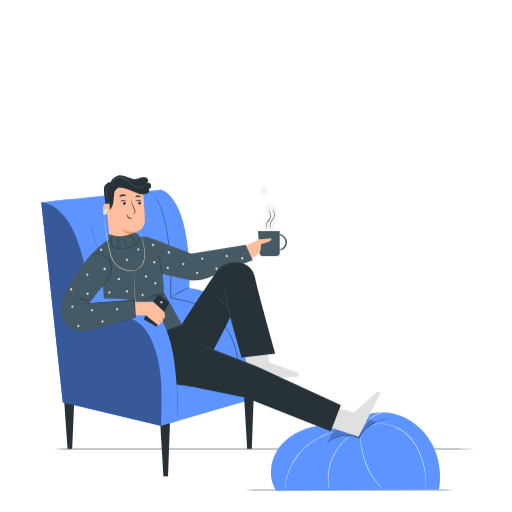
t = 0.00 s
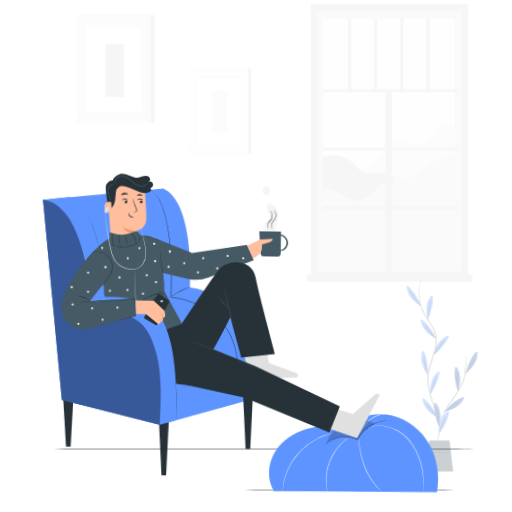
t = 0.28 s
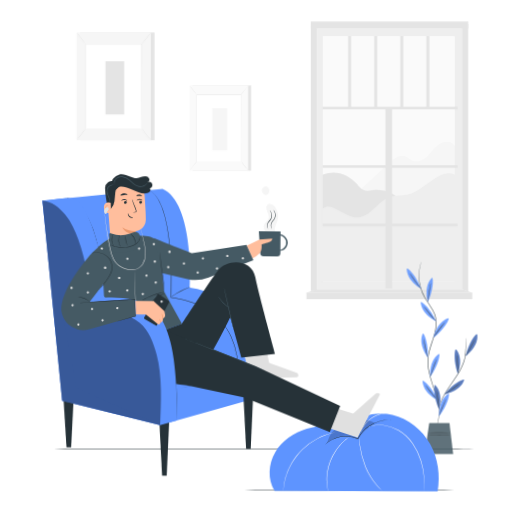
t = 0.56 s
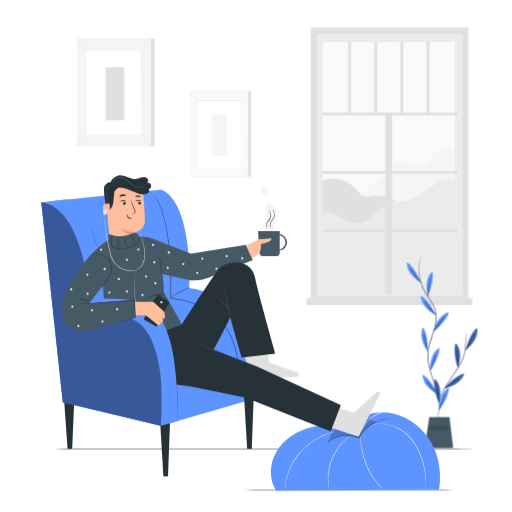
t = 0.75 s
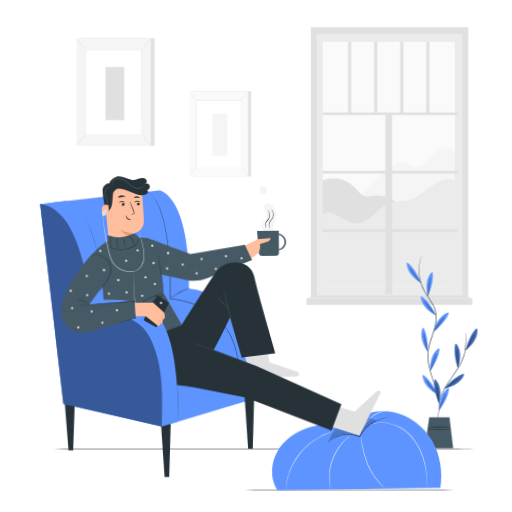
t = 0.94 s
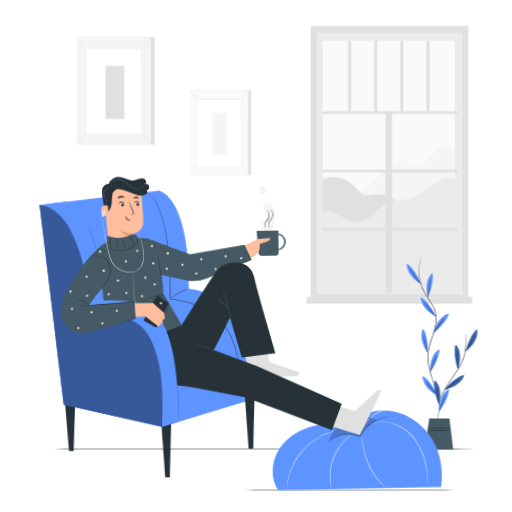
t = 1.22 s

The animated SVG that drew these frames (rendered in a browser with its animation timeline set to each time). Animation: 3 CSS @keyframes rules; one cycle of 1.50 s, repeats indefinitely.

<svg class="animated" id="freepik_stories-relaxing-at-home" xmlns="http://www.w3.org/2000/svg" viewBox="0 0 500 500" version="1.1" xmlns:xlink="http://www.w3.org/1999/xlink" xmlns:svgjs="http://svgjs.com/svgjs"><style>svg#freepik_stories-relaxing-at-home:not(.animated) .animable {opacity: 0;}svg#freepik_stories-relaxing-at-home.animated #freepik--background-complete--inject-151 {animation: 1s 1 forwards cubic-bezier(.36,-0.01,.5,1.38) slideDown;animation-delay: 0s;}svg#freepik_stories-relaxing-at-home.animated #freepik--Plant--inject-151 {animation: 1s 1 forwards cubic-bezier(.36,-0.01,.5,1.38) slideUp;animation-delay: 0s;}svg#freepik_stories-relaxing-at-home.animated #freepik--Character--inject-151 {animation: 1.5s Infinite  linear wind;animation-delay: 0s;}            @keyframes slideDown {                0% {                    opacity: 0;                    transform: translateY(-30px);                }                100% {                    opacity: 1;                    transform: translateY(0);                }            }                    @keyframes slideUp {                0% {                    opacity: 0;                    transform: translateY(30px);                }                100% {                    opacity: 1;                    transform: inherit;                }            }                    @keyframes wind {                0% {                    transform: rotate( 0deg );                }                25% {                    transform: rotate( 1deg );                }                75% {                    transform: rotate( -1deg );                }            }        </style><g id="freepik--background-complete--inject-151" class="animable" style="transform-origin: 267.95px 160.955px;"><rect x="309.45" y="32.29" width="141.76" height="254.66" style="fill: rgb(235, 235, 235); transform-origin: 380.33px 159.62px;" id="elbcyfrmxc8z" class="animable"></rect><rect x="315.12" y="39.67" width="128.97" height="239.69" style="fill: rgb(250, 250, 250); transform-origin: 379.605px 159.515px;" id="elefkcsyuq1hn" class="animable"></rect><polygon points="457.2 289.24 451.21 286.95 451.21 27.97 457.2 27.97 457.2 289.24" style="fill: rgb(224, 224, 224); transform-origin: 454.205px 158.605px;" id="elawnrgj3jvg" class="animable"></polygon><path d="M346.73,194.5l33.5-31.14c4.24-3.94,9.79-8.19,15.25-6.25,2.62.94,4.6,3.18,7.17,4.25,5.14,2.15,11-1,15-4.87s7.08-8.83,11.86-11.68,12.24-2.48,14.6,2.56v33.88l-48.67,20.84Z" style="fill: rgb(245, 245, 245); transform-origin: 395.42px 172.559px;" id="elfxua2jdtiri" class="animable"></path><path d="M315.12,175c12.34-5,24.66-.75,33.49,9.23,1.86,2.1,3.55,4.52,6.11,5.68,3.46,1.57,7.45.4,11.23,0a28.23,28.23,0,0,1,26.56,12.88L351.31,223l-36.19-.26Z" style="fill: rgb(224, 224, 224); transform-origin: 353.815px 197.949px;" id="ela0nkocej01h" class="animable"></path><path d="M444.08,175.19C436,171.26,428.8,176,421.3,181S406.83,192.51,398,194.53c-5.87,1.36-12.17.61-17.85,2.63-11.58,4.12-18.28,18.82-30.54,19.52C343,217.06,337,213,331.05,210s-10.63-5.91-15.93-1.86v71.22h129Z" style="fill: rgb(235, 235, 235); transform-origin: 379.62px 226.548px;" id="el9zpmaeytf6" class="animable"></path><rect x="315.12" y="108.62" width="131.77" height="2.55" style="fill: rgb(224, 224, 224); transform-origin: 381.005px 109.895px;" id="elzn2m3nkozip" class="animable"></rect><rect x="315.12" y="165.7" width="131.77" height="2.55" style="fill: rgb(224, 224, 224); transform-origin: 381.005px 166.975px;" id="el0wdv32dqeote" class="animable"></rect><rect x="315.12" y="222.78" width="131.77" height="2.55" style="fill: rgb(224, 224, 224); transform-origin: 381.005px 224.055px;" id="elgtje1jg6tgv" class="animable"></rect><g id="elkwm3p2hfdgp"><rect x="291.47" y="194.77" width="176.26" height="6.52" style="fill: rgb(224, 224, 224); transform-origin: 379.6px 198.03px; transform: rotate(-90deg);" class="animable" id="el1t4qlo00scx"></rect></g><rect x="339.95" y="39.67" width="2.95" height="70.23" style="fill: rgb(224, 224, 224); transform-origin: 341.425px 74.785px;" id="elzfv26ta0uo" class="animable"></rect><rect x="365.41" y="39.67" width="2.95" height="70.23" style="fill: rgb(224, 224, 224); transform-origin: 366.885px 74.785px;" id="elep0zw8hr5tw" class="animable"></rect><rect x="390.87" y="39.67" width="2.95" height="70.23" style="fill: rgb(224, 224, 224); transform-origin: 392.345px 74.785px;" id="elrz48spd6v2" class="animable"></rect><rect x="416.33" y="39.67" width="2.95" height="70.23" style="fill: rgb(224, 224, 224); transform-origin: 417.805px 74.785px;" id="el3jy15xshiii" class="animable"></rect><rect x="303.46" y="27.97" width="6" height="260.55" style="fill: rgb(224, 224, 224); transform-origin: 306.46px 158.245px;" id="el8n7vald2409" class="animable"></rect><rect x="303.46" y="25.34" width="153.75" height="6.95" style="fill: rgb(224, 224, 224); transform-origin: 380.335px 28.815px;" id="el46iy9uqx0vm" class="animable"></rect><rect x="299.2" y="290.1" width="162.06" height="6.47" style="fill: rgb(224, 224, 224); transform-origin: 380.23px 293.335px;" id="elq5opt6y9ky" class="animable"></rect><polygon points="451.21 286.95 461.26 290.1 299.2 290.1 309.45 286.95 451.21 286.95" style="fill: rgb(224, 224, 224); transform-origin: 380.23px 288.525px;" id="elp0roaoj0nu" class="animable"></polygon><rect x="78.28" y="36.08" width="72.63" height="105.27" style="fill: rgb(224, 224, 224); transform-origin: 114.595px 88.715px;" id="eltnj97rlga38" class="animable"></rect><rect x="74.65" y="36.08" width="72.63" height="105.27" style="fill: rgb(245, 245, 245); transform-origin: 110.965px 88.715px;" id="el1ap0xsakot" class="animable"></rect><rect x="83.67" y="47.48" width="54.58" height="82.47" style="fill: rgb(255, 255, 255); transform-origin: 110.96px 88.715px;" id="elsrkljkftol7" class="animable"></rect><path d="M138.25,130s0-.14,0-.4,0-.66,0-1.17c0-1,0-2.55,0-4.52,0-4,0-9.71-.05-17,0-14.54,0-35.14-.09-59.39l.18.19H83.67l.2-.2c0,31.12,0,59.8,0,82.47l-.16-.15,39.73.08,11,0,2.89,0h1l-1,0-2.85,0-10.94,0-39.83.08h-.16V130c0-22.67,0-51.35,0-82.47v-.19h55v.18c0,24.3-.06,44.94-.09,59.51,0,7.26,0,13-.05,17,0,2,0,3.45,0,4.48,0,.5,0,.88,0,1.15S138.25,130,138.25,130Z" style="fill: rgb(224, 224, 224); transform-origin: 111.05px 88.67px;" id="elrni65pafck" class="animable"></path><path d="M147.48,36.08a11.72,11.72,0,0,1-1.3,1.88c-.84,1.13-2,2.67-3.4,4.33s-2.65,3.12-3.59,4.17a12.79,12.79,0,0,1-1.6,1.63A13.24,13.24,0,0,1,139,46.28l3.5-4.25C143.8,40.43,145,39,146,37.79A13.54,13.54,0,0,1,147.48,36.08Z" style="fill: rgb(224, 224, 224); transform-origin: 142.535px 42.085px;" id="elni5wlsebosm" class="animable"></path><path d="M138.53,129.69a67.38,67.38,0,0,0,9.52,11.9" style="fill: rgb(255, 255, 255); transform-origin: 143.29px 135.64px;" id="elj1mggcje3jk" class="animable"></path><path d="M148.05,141.59a10.22,10.22,0,0,1-1.66-1.51A49.18,49.18,0,0,1,142.8,136a50.76,50.76,0,0,1-3.16-4.39,10.8,10.8,0,0,1-1.11-1.95,14.83,14.83,0,0,1,1.34,1.79c.8,1.13,1.92,2.66,3.24,4.31s2.56,3.07,3.48,4.1A15.86,15.86,0,0,1,148.05,141.59Z" style="fill: rgb(224, 224, 224); transform-origin: 143.29px 135.625px;" id="elhpn44s2e5pg" class="animable"></path><path d="M74.64,141.27l9.51-11.74" style="fill: rgb(255, 255, 255); transform-origin: 79.395px 135.4px;" id="el679awscdcwc" class="animable"></path><path d="M84.15,129.53a73.94,73.94,0,0,1-4.6,6,73.73,73.73,0,0,1-4.91,5.74,69.6,69.6,0,0,1,4.6-6A74.88,74.88,0,0,1,84.15,129.53Z" style="fill: rgb(224, 224, 224); transform-origin: 79.395px 135.4px;" id="el987nm8byvzn" class="animable"></path><path d="M74.65,36.08a67.58,67.58,0,0,1,4.61,5.52,63.53,63.53,0,0,1,4.31,5.77A68.79,68.79,0,0,1,79,41.85,64.46,64.46,0,0,1,74.65,36.08Z" style="fill: rgb(224, 224, 224); transform-origin: 79.11px 41.725px;" id="elbhhvgsp0ta7" class="animable"></path><rect x="102.97" y="64.23" width="18.28" height="51.89" style="fill: rgb(224, 224, 224); transform-origin: 112.11px 90.175px;" id="elmbftx6z8f2" class="animable"></rect><rect x="187.79" y="87.82" width="57.42" height="83.24" style="fill: rgb(224, 224, 224); transform-origin: 216.5px 129.44px;" id="elen9jnd9buip" class="animable"></rect><rect x="184.91" y="87.82" width="57.42" height="83.24" style="fill: rgb(250, 250, 250); transform-origin: 213.62px 129.44px;" id="el09fz73zdetvt" class="animable"></rect><rect x="192.04" y="96.84" width="43.16" height="65.21" style="fill: rgb(255, 255, 255); transform-origin: 213.62px 129.445px;" id="eljrik7zgtvs" class="animable"></rect><path d="M235.2,162s0-.11,0-.32v-.92c0-.82,0-2,0-3.58,0-3.12,0-7.68,0-13.43,0-11.5,0-27.78-.07-46.95l.14.14H192l.16-.15c0,24.59,0,47.27,0,65.2l-.13-.12,31.41.06,8.68,0,2.28,0h0l-2.26,0-8.65,0-31.49.07h-.12V162c0-17.93,0-40.61,0-65.2v-.16h43.45v.15c0,19.21-.05,35.52-.07,47,0,5.74,0,10.29,0,13.4,0,1.55,0,2.74,0,3.55,0,.4,0,.7,0,.91S235.2,162,235.2,162Z" style="fill: rgb(224, 224, 224); transform-origin: 213.605px 129.32px;" id="elg10amk5w3pv" class="animable"></path><path d="M242.49,87.82a8.58,8.58,0,0,1-1,1.49c-.67.89-1.61,2.1-2.69,3.42s-2.09,2.47-2.84,3.3a11.92,11.92,0,0,1-1.26,1.29,9.64,9.64,0,0,1,1.09-1.44l2.77-3.35,2.76-3.36A11.84,11.84,0,0,1,242.49,87.82Z" style="fill: rgb(224, 224, 224); transform-origin: 238.595px 92.57px;" id="elaolbb80r7d" class="animable"></path><path d="M235.42,161.83a52.9,52.9,0,0,0,7.53,9.41" style="fill: rgb(255, 255, 255); transform-origin: 239.185px 166.535px;" id="elfkmuk85m2rc" class="animable"></path><path d="M243,171.24a8.34,8.34,0,0,1-1.32-1.19c-.77-.78-1.79-1.9-2.84-3.2a42.17,42.17,0,0,1-2.5-3.48,8.48,8.48,0,0,1-.87-1.54,13,13,0,0,1,1.06,1.42c.63.89,1.52,2.1,2.56,3.4s2,2.44,2.75,3.25A12.9,12.9,0,0,1,243,171.24Z" style="fill: rgb(224, 224, 224); transform-origin: 239.235px 166.535px;" id="eliix9zqlvhhh" class="animable"></path><path d="M184.9,171l7.52-9.28" style="fill: rgb(255, 255, 255); transform-origin: 188.66px 166.36px;" id="el2emw8gvm5q8" class="animable"></path><path d="M192.42,161.71a55.94,55.94,0,0,1-3.64,4.74A56.34,56.34,0,0,1,184.9,171a55.94,55.94,0,0,1,3.64-4.74C190.62,163.69,192.36,161.66,192.42,161.71Z" style="fill: rgb(224, 224, 224); transform-origin: 188.66px 166.355px;" id="elxhzwc5lnvq" class="animable"></path><path d="M184.91,87.82a52,52,0,0,1,3.65,4.37A54.83,54.83,0,0,1,192,96.74a49.71,49.71,0,0,1-3.66-4.36A52.4,52.4,0,0,1,184.91,87.82Z" style="fill: rgb(224, 224, 224); transform-origin: 188.455px 92.28px;" id="elisxfkxtcrpa" class="animable"></path><rect x="207.3" y="110.08" width="14.45" height="41.03" style="fill: rgb(245, 245, 245); transform-origin: 214.525px 130.595px;" id="elq1dqk8798u" class="animable"></rect></g><g id="freepik--Floor--inject-151" class="animable" style="transform-origin: 257.735px 458.33px;"><path d="M485.41,438.4c0,.15-101.94.26-227.66.26s-227.69-.11-227.69-.26,101.92-.26,227.69-.26S485.41,438.26,485.41,438.4Z" style="fill: rgb(38, 50, 56); transform-origin: 257.735px 438.4px;" id="el5vm2qk304a2" class="animable"></path><path d="M452.3,478.26c0,.15-49.76.26-111.13.26S230,478.41,230,478.26s49.75-.26,111.14-.26S452.3,478.12,452.3,478.26Z" style="fill: rgb(38, 50, 56); transform-origin: 341.15px 478.26px;" id="elb8pwkbf86m5" class="animable"></path></g><g id="freepik--Plant--inject-151" class="animable" style="transform-origin: 431.676px 344.55px;"><path d="M425.32,413.56a2.63,2.63,0,0,1,.17-.4L426,412a29,29,0,0,0,1.61-4.68,41.2,41.2,0,0,0-.13-18.05,96.63,96.63,0,0,0-3.35-12.13c-1.42-4.31-3.07-8.87-4.41-13.81a53.46,53.46,0,0,1-2.18-15.87c.21-5.62,1.87-11.23,3.7-16.8s3.71-11.06,4.27-16.55a25.21,25.21,0,0,0-3-15.28c-2.42-4.46-5.46-8.27-7.74-12.22a42.65,42.65,0,0,1-4.66-11.75,43.69,43.69,0,0,1-.29-18.2,34,34,0,0,1,1.9-6.43,2.56,2.56,0,0,1-.11.42c-.1.31-.23.72-.39,1.24a47.62,47.62,0,0,0-1.18,4.81,44.31,44.31,0,0,0,.47,18.06,42.43,42.43,0,0,0,4.67,11.6c2.28,3.91,5.33,7.7,7.8,12.22a25.73,25.73,0,0,1,3.13,15.59c-.57,5.58-2.47,11.08-4.29,16.66s-3.47,11.13-3.68,16.65a53,53,0,0,0,2.13,15.71c1.32,4.91,2.94,9.48,4.34,13.8a94.28,94.28,0,0,1,3.3,12.2c1.53,7.6,1.09,14-.05,18.19a26.55,26.55,0,0,1-1.72,4.67l-.6,1.14A2.09,2.09,0,0,1,425.32,413.56Z" style="fill: rgb(38, 50, 56); transform-origin: 418.948px 331.895px;" id="eln8eq5l7ym1" class="animable"></path><path d="M417.86,290.49s-4.62-14.79,3.68-23.45a.5.5,0,0,1,.87.25C422.86,269.73,423.41,277.18,417.86,290.49Z" style="fill: #5E94FF; transform-origin: 419.627px 278.68px;" id="eliifitnjv709" class="animable"></path><path d="M420.63,272a13.15,13.15,0,0,1-.31,2.72c-.3,1.89-.66,4.09-1.05,6.53l-1,6.53a14.15,14.15,0,0,1-.49,2.7,11.68,11.68,0,0,1,.08-2.75c.16-1.69.46-4,.87-6.57s.87-4.85,1.23-6.51A12.77,12.77,0,0,1,420.63,272Z" style="fill: rgb(38, 50, 56); transform-origin: 419.182px 281.24px;" id="elqdhhev41gnq" class="animable"></path><path d="M423.3,325.39s2.83-15.24,14.22-19a.51.51,0,0,1,.65.64C437.42,309.38,434.43,316.21,423.3,325.39Z" style="fill: #5E94FF; transform-origin: 430.747px 315.876px;" id="el54fn0jltsdg" class="animable"></path><path d="M434.41,310.31a13,13,0,0,1-1.55,2.27l-4,5.27-4,5.28a14.91,14.91,0,0,1-1.7,2.16,12.12,12.12,0,0,1,1.36-2.39c.93-1.42,2.28-3.34,3.84-5.4s3-3.88,4.13-5.18A12.54,12.54,0,0,1,434.41,310.31Z" style="fill: rgb(38, 50, 56); transform-origin: 428.785px 317.8px;" id="elpqar898v86" class="animable"></path><path d="M420.22,363.63s-1.72-15.41,8.08-22.33a.52.52,0,0,1,.82.42C429.09,344.2,428.21,351.61,420.22,363.63Z" style="fill: #5E94FF; transform-origin: 424.612px 352.417px;" id="elzhgjzhpfum" class="animable"></path><path d="M426.48,346a14.34,14.34,0,0,1-.83,2.62l-2.28,6.2c-.85,2.32-1.61,4.42-2.26,6.21a15.42,15.42,0,0,1-1,2.56,11.77,11.77,0,0,1,.61-2.68c.47-1.64,1.21-3.86,2.1-6.29s1.78-4.6,2.45-6.15A11.77,11.77,0,0,1,426.48,346Z" style="fill: rgb(38, 50, 56); transform-origin: 423.295px 354.795px;" id="ell842hx5bqgn" class="animable"></path><path d="M428.8,402.09s-1.17-15.46,8.87-22a.51.51,0,0,1,.8.44C438.35,383,437.21,390.37,428.8,402.09Z" style="fill: #5E94FF; transform-origin: 433.614px 391.045px;" id="elbjernsyyda7" class="animable"></path><path d="M435.68,384.67a13,13,0,0,1-.92,2.58c-.72,1.77-1.56,3.84-2.5,6.12s-1.77,4.36-2.48,6.13a15.74,15.74,0,0,1-1.09,2.52,11.23,11.23,0,0,1,.7-2.66c.53-1.62,1.35-3.81,2.33-6.21s1.94-4.53,2.67-6.06A12,12,0,0,1,435.68,384.67Z" style="fill: rgb(38, 50, 56); transform-origin: 432.185px 393.345px;" id="elgwyuw654qkv" class="animable"></path><path d="M411.21,277.49s-13.74-7.17-14-19.17a.51.51,0,0,1,.8-.44C400.05,259.29,405.7,264.16,411.21,277.49Z" style="fill: #5E94FF; transform-origin: 404.21px 267.64px;" id="el3npr644kgsz" class="animable"></path><path d="M400.06,262.44a14.66,14.66,0,0,1,1.71,2.15c1.11,1.55,2.42,3.36,3.87,5.36l3.89,5.34a14,14,0,0,1,1.56,2.26,11.87,11.87,0,0,1-1.88-2c-1.09-1.31-2.53-3.16-4-5.26s-2.82-4-3.74-5.46A11.6,11.6,0,0,1,400.06,262.44Z" style="fill: rgb(38, 50, 56); transform-origin: 405.575px 269.995px;" id="el3u9b6vofcfs" class="animable"></path><path d="M426,309.27s-14.15-6.33-15.15-18.28a.51.51,0,0,1,.77-.49C413.72,291.78,419.66,296.29,426,309.27Z" style="fill: #5E94FF; transform-origin: 418.424px 299.849px;" id="elaxoxxjng6l5" class="animable"></path><path d="M413.92,294.93a13.56,13.56,0,0,1,1.84,2l4.19,5.11,4.2,5.09a14.56,14.56,0,0,1,1.7,2.16,12,12,0,0,1-2-1.88c-1.17-1.24-2.71-3-4.35-5s-3.06-3.85-4.07-5.22A12.25,12.25,0,0,1,413.92,294.93Z" style="fill: rgb(38, 50, 56); transform-origin: 419.885px 302.11px;" id="elsk762jz0enr" class="animable"></path><path d="M417.83,344.71s-9.72-12.08-5.16-23.17a.51.51,0,0,1,.91-.09C414.88,323.56,418.12,330.29,417.83,344.71Z" style="fill: #5E94FF; transform-origin: 414.65px 332.96px;" id="ellg3gf27s4wo" class="animable"></path><path d="M413.63,326.45a13.55,13.55,0,0,1,.71,2.66c.4,1.86.88,4.05,1.4,6.46l1.42,6.45a15.2,15.2,0,0,1,.54,2.69,10.81,10.81,0,0,1-.93-2.59c-.48-1.63-1-3.9-1.59-6.43s-1-4.83-1.24-6.5A12.45,12.45,0,0,1,413.63,326.45Z" style="fill: rgb(38, 50, 56); transform-origin: 415.665px 335.58px;" id="elpvyq9h8rw1d" class="animable"></path><path d="M427.45,386.42s-14-6.56-14.84-18.53a.51.51,0,0,1,.78-.48C415.49,368.73,421.36,373.34,427.45,386.42Z" style="fill: #5E94FF; transform-origin: 420.029px 376.876px;" id="el2axsgzq3sp2" class="animable"></path><path d="M415.64,371.88a12.75,12.75,0,0,1,1.81,2.07l4.1,5.18,4.12,5.17a14,14,0,0,1,1.66,2.18,11.67,11.67,0,0,1-2-1.92c-1.14-1.25-2.66-3-4.26-5.07s-3-3.91-4-5.29A12.79,12.79,0,0,1,415.64,371.88Z" style="fill: rgb(38, 50, 56); transform-origin: 421.485px 379.18px;" id="elk5o65xyw2v" class="animable"></path><path d="M455.42,325.47s0,.12,0,.35,0,.59,0,1c-.05.93-.1,2.19-.17,3.75-.18,3.31-.43,7.92-.74,13.43h0v0c-1,5.61-3.86,11.83-7.7,17.86-2.81,4.45-5.76,8.49-8.31,12.25a88.05,88.05,0,0,0-6.23,10.3,44.05,44.05,0,0,0-2.91,7.56c-.25.93-.44,1.65-.54,2.14a4,4,0,0,1-.21.75,3.69,3.69,0,0,1,.09-.77c.07-.5.22-1.23.44-2.17a39.69,39.69,0,0,1,2.76-7.68,83,83,0,0,1,6.16-10.42c2.53-3.79,5.46-7.84,8.26-12.26,3.82-6,6.66-12.13,7.7-17.65v0c.39-5.51.71-10.11.94-13.41q.19-2.35.3-3.75c0-.4.08-.72.1-1A1.66,1.66,0,0,1,455.42,325.47Z" style="fill: rgb(38, 50, 56); transform-origin: 442.015px 360.165px;" id="elgjovbko6gsf" class="animable"></path><path d="M447.06,360.73S453,346.41,445.53,337a.51.51,0,0,0-.9.17C444,339.6,442.74,347,447.06,360.73Z" style="fill: #5E94FF; transform-origin: 446.63px 348.763px;" id="el1lzdxzijatw" class="animable"></path><path d="M446,342a12.25,12.25,0,0,1,.47,2.71c.21,1.68.45,4,.63,6.59s.27,4.92.27,6.62a11.65,11.65,0,0,1-.16,2.74,13.73,13.73,0,0,1-.25-2.73c-.12-1.9-.27-4.13-.44-6.59s-.33-4.7-.46-6.6A13.82,13.82,0,0,1,446,342Z" style="fill: rgb(38, 50, 56); transform-origin: 446.675px 351.33px;" id="el6tse4y706xp" class="animable"></path><g id="elq3if0geato"><g style="opacity: 0.3; transform-origin: 446.63px 348.763px;" class="animable" id="elxxmp39gglh8"><path d="M447.06,360.73S453,346.41,445.53,337a.51.51,0,0,0-.9.17C444,339.6,442.74,347,447.06,360.73Z" id="elejy8uzhpegt" class="animable" style="transform-origin: 446.63px 348.763px;"></path></g></g><path d="M428.64,395.23s4.77-14.75-3.45-23.49a.51.51,0,0,0-.88.24C423.84,374.42,423.22,381.86,428.64,395.23Z" style="fill: #5E94FF; transform-origin: 427.015px 383.4px;" id="elyafu91ra1j" class="animable"></path><path d="M426,376.68a11.69,11.69,0,0,1,.69,2.66c.35,1.66.77,4,1.17,6.52s.67,4.88.8,6.57a10.87,10.87,0,0,1,.06,2.75,14.71,14.71,0,0,1-.46-2.7c-.28-1.88-.61-4.09-1-6.54s-.7-4.65-1-6.53A14,14,0,0,1,426,376.68Z" style="fill: rgb(38, 50, 56); transform-origin: 427.39px 385.93px;" id="elk8jjjwsp1y" class="animable"></path><g id="elfxe3r4nk66"><g style="opacity: 0.3; transform-origin: 427.015px 383.4px;" class="animable" id="elwoj9lb9sdea"><path d="M428.64,395.23s4.77-14.75-3.45-23.49a.51.51,0,0,0-.88.24C423.84,374.42,423.22,381.86,428.64,395.23Z" id="elqf1eexmmr9" class="animable" style="transform-origin: 427.015px 383.4px;"></path></g></g><path d="M454.64,343.23s12.7-8.89,11.41-20.81a.51.51,0,0,0-.85-.34C463.36,323.74,458.38,329.3,454.64,343.23Z" style="fill: #5E94FF; transform-origin: 460.391px 332.589px;" id="eldotjwk9lxy9" class="animable"></path><g id="elefp0sstcdws"><g style="opacity: 0.3; transform-origin: 460.391px 332.589px;" class="animable" id="elbzbp50na35q"><path d="M454.64,343.23s12.7-8.89,11.41-20.81a.51.51,0,0,0-.85-.34C463.36,323.74,458.38,329.3,454.64,343.23Z" id="el9o6qenzr7nl" class="animable" style="transform-origin: 460.391px 332.589px;"></path></g></g><path d="M463.76,326.87a12.17,12.17,0,0,1-1.06,2.54c-.72,1.53-1.77,3.62-3,5.9s-2.41,4.3-3.33,5.73a11.65,11.65,0,0,1-1.61,2.23,14.78,14.78,0,0,1,1.26-2.44l3.17-5.8c1.17-2.17,2.24-4.13,3.15-5.81A12.35,12.35,0,0,1,463.76,326.87Z" style="fill: rgb(38, 50, 56); transform-origin: 459.26px 335.07px;" id="elkpjvqedbod" class="animable"></path><path d="M433.76,380.61s15.32-2.39,19.42-13.67a.51.51,0,0,0-.62-.67C450.18,367,443.26,369.74,433.76,380.61Z" style="fill: #5E94FF; transform-origin: 443.487px 373.43px;" id="elmvl6r5kxn" class="animable"></path><g id="elsgnsklyy2ds"><g style="opacity: 0.3; transform-origin: 443.487px 373.43px;" class="animable" id="eliphspk0dl9r"><path d="M433.76,380.61s15.32-2.39,19.42-13.67a.51.51,0,0,0-.62-.67C450.18,367,443.26,369.74,433.76,380.61Z" id="elpacrnujpdpc" class="animable" style="transform-origin: 443.487px 373.43px;"></path></g></g><path d="M449.16,369.93a12.21,12.21,0,0,1-2.07,1.81c-1.32,1.06-3.19,2.48-5.3,4s-4.05,2.8-5.5,3.68a10.92,10.92,0,0,1-2.43,1.29,15.38,15.38,0,0,1,2.2-1.63l5.4-3.81,5.39-3.83A13.81,13.81,0,0,1,449.16,369.93Z" style="fill: rgb(38, 50, 56); transform-origin: 441.51px 375.32px;" id="elf1b49f28c97" class="animable"></path><polygon points="419.15 408.79 414.68 438.87 442.52 438.87 438.92 408.79 419.15 408.79" style="fill: rgb(69, 90, 100); transform-origin: 428.6px 423.83px;" id="eldkmfs2el3ri" class="animable"></polygon><path d="M440,418.11a109.06,109.06,0,0,1-11.23.29,109.06,109.06,0,0,1-11.23-.29,109.06,109.06,0,0,1,11.23-.29A109.06,109.06,0,0,1,440,418.11Z" style="fill: rgb(38, 50, 56); transform-origin: 428.77px 418.11px;" id="el05p04s5rgxw3" class="animable"></path><path d="M440.58,420.51c0,.16-5.19.29-11.6.29s-11.59-.13-11.59-.29,5.19-.29,11.59-.29S440.58,420.35,440.58,420.51Z" style="fill: rgb(38, 50, 56); transform-origin: 428.985px 420.51px;" id="elv6zvgo08kbn" class="animable"></path></g><g id="freepik--Character--inject-151" class="animable" style="transform-origin: 234.983px 325.151px;"><path d="M428.74,478.24c2.53-15.73.14-32.4-7.73-46.25s-21.39-24.62-36.93-28.13-32.86.68-44.36,11.71c-13.09-1.48-26.57-1.32-39.15,2.57S276.31,430,269.75,441.39s-7.31,26.47-.26,37.6Z" style="fill: #5E94FF; transform-origin: 347.108px 440.82px;" id="elsiw4gdlvphm" class="animable"></path><path d="M377.05,402.65c0,.12-1.81.06-4.61.76l-1.09.29-1.16.41a25.06,25.06,0,0,0-2.49,1,30.82,30.82,0,0,0-5.22,3.29,32.51,32.51,0,0,0-4.42,4.33c-.56.77-1.16,1.45-1.6,2.18l-.67,1-.54,1c-1.37,2.54-1.78,4.31-1.89,4.27a6.54,6.54,0,0,1,.29-1.23c.05-.21.11-.42.18-.66l.29-.75a14.78,14.78,0,0,1,.8-1.8l.52-1c.22-.34.44-.69.66-1.06.43-.75,1-1.45,1.59-2.24a31.21,31.21,0,0,1,4.46-4.44,30,30,0,0,1,5.34-3.32,26.5,26.5,0,0,1,2.56-1l1.19-.39,1.12-.26a14.87,14.87,0,0,1,1.94-.33l.81-.1h.68A5.41,5.41,0,0,1,377.05,402.65Z" style="fill: rgb(250, 250, 250); transform-origin: 365.205px 411.882px;" id="elmp22gian62b" class="animable"></path><path d="M337.44,420.29a.68.68,0,0,1-.24,0l-.68.07c-.61.08-1.51.11-2.65.27a64.17,64.17,0,0,0-9.59,1.9,67.42,67.42,0,0,0-6.4,2.13,65.76,65.76,0,0,0-7,3.27,62.6,62.6,0,0,0-14.21,10.51,70,70,0,0,0-6.07,6.88,68.93,68.93,0,0,0-4.71,7.13,60.26,60.26,0,0,0-7.47,22.92c-.16,1.14-.19,2-.26,2.65,0,.28,0,.5-.07.69a.89.89,0,0,1,0,.23.82.82,0,0,1,0-.23c0-.19,0-.42,0-.7,0-.61,0-1.51.16-2.66a54.72,54.72,0,0,1,1.73-9.66,58.66,58.66,0,0,1,5.52-13.47,65.91,65.91,0,0,1,4.73-7.21,68.57,68.57,0,0,1,6.1-6.94,61.84,61.84,0,0,1,14.35-10.56,65.4,65.4,0,0,1,7.08-3.26,67.18,67.18,0,0,1,6.46-2.08,59.21,59.21,0,0,1,9.67-1.74c1.15-.13,2-.13,2.66-.17l.69,0A.87.87,0,0,1,337.44,420.29Z" style="fill: rgb(250, 250, 250); transform-origin: 307.761px 449.6px;" id="elapcfp8zmik6" class="animable"></path><path d="M382.88,408.91a3.85,3.85,0,0,1-.77,0c-.51,0-1.26-.05-2.22,0a33.69,33.69,0,0,0-8,1.33,34.65,34.65,0,0,0-10.77,5.27,32.65,32.65,0,0,0-5.29,4.72,30.46,30.46,0,0,0-4.43,6.18l-.64,1.2-.12.22-.23-.1a28.09,28.09,0,0,0-13.89-2.34,31.82,31.82,0,0,0-6.09,1.13,31.13,31.13,0,0,0-5,2A28.14,28.14,0,0,0,319,433c-1.34,1.26-2,2-2.05,2a4.76,4.76,0,0,1,.47-.58,18.49,18.49,0,0,1,1.45-1.56,26.61,26.61,0,0,1,6.38-4.59,31.2,31.2,0,0,1,5.05-2.08,31.94,31.94,0,0,1,6.18-1.19,28.35,28.35,0,0,1,14.15,2.34l-.34.12.66-1.22a30.4,30.4,0,0,1,4.5-6.28,32.63,32.63,0,0,1,5.39-4.76,34.38,34.38,0,0,1,10.95-5.24,32,32,0,0,1,8.1-1.17c1,0,1.72.06,2.23.07A3.43,3.43,0,0,1,382.88,408.91Z" style="fill: rgb(38, 50, 56); transform-origin: 349.915px 421.895px;" id="elxm2zex4sv" class="animable"></path><g id="eluxpz93wggn"><g style="opacity: 0.2; transform-origin: 343.57px 420.365px;" class="animable" id="elss73nt1kk6"><path d="M320.47,431.53a27.19,27.19,0,0,1,12.71-17.08c6.29-3.5,13.57-4.89,20.76-5.2,4.42-.2,9.16.09,12.73,2.71,0,0-9.34,3.35-16.16,15.58A27.34,27.34,0,0,0,320.47,431.53Z" id="elraphn84l3kn" class="animable" style="transform-origin: 343.57px 420.365px;"></path></g></g><path d="M321.82,479a4,4,0,0,1-.18-.58c-.1-.44-.24-1-.41-1.7-.09-.38-.18-.79-.29-1.24s-.15-1-.23-1.49a31.52,31.52,0,0,1-.42-3.65c0-.68-.08-1.4-.13-2.14s0-1.52,0-2.32a47.1,47.1,0,0,1,.37-5.11A50.19,50.19,0,0,1,328.81,439l1.52-2.15c.48-.71,1.06-1.31,1.55-1.94s1-1.24,1.51-1.77l1.48-1.54c.91-1,1.89-1.78,2.68-2.52a21.65,21.65,0,0,1,2.15-1.75l1.4-1.05c.33-.23.5-.35.52-.33a3.92,3.92,0,0,1-.45.41l-1.35,1.12a27.43,27.43,0,0,0-2.08,1.82c-.77.75-1.71,1.53-2.61,2.55l-1.44,1.56c-.52.53-1,1.16-1.47,1.77s-1.05,1.24-1.52,1.94l-1.49,2.15a56.37,56.37,0,0,0-5.32,10.32A55,55,0,0,0,321,460.82a49.35,49.35,0,0,0-.41,5.06c0,.8-.08,1.56,0,2.3s.06,1.45.09,2.12a35.12,35.12,0,0,0,.34,3.64c.07.53.1,1,.19,1.49s.16.86.24,1.24c.13.7.23,1.27.32,1.71A2.81,2.81,0,0,1,321.82,479Z" style="fill: rgb(250, 250, 250); transform-origin: 330.879px 452.474px;" id="els5oy3voq8w8" class="animable"></path><path d="M375.11,478.49s-.17-.11-.47-.37l-1.3-1.13c-.55-.5-1.24-1.1-2-1.87s-1.63-1.59-2.48-2.62-1.87-2.1-2.8-3.37c-.47-.63-1-1.26-1.46-1.95L363.16,465a67.81,67.81,0,0,1-5.38-10.18,84.68,84.68,0,0,1-5.46-20.14c-.38-2.64-.63-4.79-.74-6.28-.05-.7-.09-1.27-.12-1.72a2.11,2.11,0,0,1,0-.6,4.09,4.09,0,0,1,.11.59c.06.45.13,1,.22,1.71.17,1.48.48,3.62.91,6.25a90.78,90.78,0,0,0,5.57,20,70.86,70.86,0,0,0,5.3,10.12l1.43,2.13c.46.7,1,1.33,1.43,2,.92,1.27,1.88,2.36,2.73,3.39s1.72,1.86,2.42,2.65,1.38,1.41,1.91,1.93l1.23,1.2A3.11,3.11,0,0,1,375.11,478.49Z" style="fill: rgb(250, 250, 250); transform-origin: 363.274px 452.285px;" id="elqdtocdmdpp" class="animable"></path><path d="M415.7,478.3a.76.76,0,0,1,0-.26v-3.6c0-2.48-.1-6.07-.56-10.48A78.11,78.11,0,0,0,412,448.74a58.6,58.6,0,0,0-8.34-17,48.72,48.72,0,0,0-6.5-7.36,42.44,42.44,0,0,0-7.38-5.39,38.57,38.57,0,0,0-14.64-4.8,34,34,0,0,0-10.42.44l-1.61.37c-.46.12-.84.24-1.16.33l-.71.2-.25.05s.07,0,.23-.1l.7-.25c.31-.1.69-.25,1.15-.38l1.61-.41a32.53,32.53,0,0,1,10.5-.62A38.46,38.46,0,0,1,390,418.57,41.81,41.81,0,0,1,397.5,424a49.25,49.25,0,0,1,6.59,7.43,58.67,58.67,0,0,1,8.37,17.17,76.3,76.3,0,0,1,3,15.32,96,96,0,0,1,.39,10.52c0,1.25-.06,2.21-.1,2.86l0,.75A.87.87,0,0,1,415.7,478.3Z" style="fill: rgb(250, 250, 250); transform-origin: 388.428px 445.973px;" id="elh7oj2f2d5pb" class="animable"></path><path d="M260,226.68a5.93,5.93,0,0,1-2.84-8.09c1.13-2,3.4-3.21,4.12-5.36a7.24,7.24,0,0,0-.53-4.89,21.47,21.47,0,0,1-1.69-4.72,4.42,4.42,0,0,1,1.67-4.44c2-1.2,4.58.2,6.14,1.93a15,15,0,0,1,3.27,13.67c-.55,2.05-1.54,3.95-2.17,6a8.74,8.74,0,0,0,0,6.21" style="fill: rgb(245, 245, 245); transform-origin: 263.566px 212.861px;" id="el7luv3jwis6q" class="animable"></path><path d="M262.32,205.07s.25.15.59.54a6.49,6.49,0,0,1,1.13,1.91,8,8,0,0,1,.52,3.25,7.37,7.37,0,0,1-1.31,3.83,26.81,26.81,0,0,0-2.37,3.11,5.83,5.83,0,0,0-.6,3,8.39,8.39,0,0,0,.79,2.79,1.89,1.89,0,0,1-.49-.65,5.55,5.55,0,0,1-.67-2.11,6,6,0,0,1,.54-3.26,22.66,22.66,0,0,1,2.38-3.2,7.19,7.19,0,0,0,1.25-3.56,8,8,0,0,0-.39-3.1A12.16,12.16,0,0,0,262.32,205.07Z" style="fill: rgb(38, 50, 56); transform-origin: 262.22px 214.285px;" id="elghitew650vi" class="animable"></path><path d="M265.89,204.68s.25.15.6.55a6.8,6.8,0,0,1,1.12,1.9,8,8,0,0,1,.52,3.26,7.34,7.34,0,0,1-1.31,3.82,27.69,27.69,0,0,0-2.37,3.11,5.83,5.83,0,0,0-.6,3,8.39,8.39,0,0,0,.79,2.79s-.23-.19-.49-.64a5.67,5.67,0,0,1-.67-2.12,6,6,0,0,1,.54-3.26,23.25,23.25,0,0,1,2.38-3.2,7.12,7.12,0,0,0,1.25-3.55,7.82,7.82,0,0,0-.39-3.1A12.44,12.44,0,0,0,265.89,204.68Z" style="fill: rgb(38, 50, 56); transform-origin: 265.79px 213.895px;" id="elmnwuf2v0rg" class="animable"></path><path d="M256.07,182.65a3.25,3.25,0,0,0-1.58,2.45,4.92,4.92,0,0,0,.65,2.92,4.67,4.67,0,0,0,1.7,1.8,3.1,3.1,0,0,0,2.41.34,3.67,3.67,0,0,0,2.19-2.28,4.79,4.79,0,0,0-.75-4.95,3.43,3.43,0,0,0-4.72-.28" style="fill: rgb(245, 245, 245); transform-origin: 258.144px 186.054px;" id="elbbg6304kg8r" class="animable"></path><path d="M268.84,229.34c0-.09.3-.36,1-.61a7.07,7.07,0,0,1,3.17-.27,8.37,8.37,0,0,1,4.38,2,8.22,8.22,0,0,1-2.62,13.9,7.12,7.12,0,0,1-3.16.42c-.75-.08-1.13-.27-1.12-.36,0-.27,1.66,0,3.85-1.08a7.93,7.93,0,0,0,3.08-2.68,7.39,7.39,0,0,0-1-9.14,7.83,7.83,0,0,0-3.59-1.94C270.46,229,268.91,229.59,268.84,229.34Z" style="fill: rgb(69, 90, 100); transform-origin: 274.512px 236.6px;" id="ely619s3faj9" class="animable"></path><path d="M251.92,225.61l1.56,21.66a3.18,3.18,0,0,0,3.22,2.95L270,250a3.17,3.17,0,0,0,3.12-3.17V225.61Z" style="fill: rgb(69, 90, 100); transform-origin: 262.52px 237.915px;" id="elbtt3t4ipvz7" class="animable"></path><path d="M240.28,239.92l12.47-6.23,6.28-.47,6-.54s.67,2.24-3.64,3.7c-3.51,1.18-6.73,2.2-6.73,2.2s1,5.91-2.27,9.17a23.36,23.36,0,0,1-6.44,4.64Z" style="fill: rgb(255, 190, 157); transform-origin: 252.674px 242.535px;" id="eleb3iooktrob" class="animable"></path><path d="M40.29,197.53l21,195.31,95.83,23L254.6,387.6S266.79,292.68,185,281.29c0,0,3.89-82.72-27.46-96.15Z" style="fill: #5E94FF; transform-origin: 147.766px 300.49px;" id="elupockz8q60a" class="animable"></path><path d="M144.31,186.54l.5.22a12.82,12.82,0,0,1,1.41.78,19.72,19.72,0,0,1,4.63,4.14c3.52,4.16,7,11.44,9.51,21s4.38,21.29,5.51,34.57a408.38,408.38,0,0,1,1.17,44l-.22-.26c2.45.36,5,.63,7.45,1.08s5,.92,7.51,1.67a76.64,76.64,0,0,1,14.82,5.43,64.52,64.52,0,0,1,17.69,12.69c.6.66,1.19,1.32,1.79,2l.89,1,.82,1,1.64,2.06c.5.72,1,1.44,1.49,2.15,1,1.4,1.84,2.93,2.74,4.38l1.19,2.26.59,1.13.53,1.15a74.59,74.59,0,0,1,5.78,18.56,80.81,80.81,0,0,1,1.09,9.1,65.53,65.53,0,0,1,0,8.75v.15l-.15,0-43.4,11-12.09,3-3.17.78c-.72.17-1.1.24-1.1.24l1.08-.31,3.16-.84,12.06-3.15,43.36-11.2-.16.19a66.28,66.28,0,0,0,0-8.68,80,80,0,0,0-1.1-9.05,73.94,73.94,0,0,0-5.77-18.43L225,328l-.59-1.12-1.19-2.24c-.9-1.44-1.7-3-2.72-4.35L219,318.16l-1.62-2.05-.82-1-.88-1-1.78-1.95a64,64,0,0,0-17.55-12.58,76.29,76.29,0,0,0-14.72-5.4c-2.47-.74-5-1.13-7.47-1.66s-5-.72-7.42-1.09l-.23,0v-.23a413.33,413.33,0,0,0-1.11-43.9c-1.1-13.27-2.87-25-5.39-34.52s-5.87-16.79-9.33-21a20.57,20.57,0,0,0-4.54-4.18,15.68,15.68,0,0,0-1.38-.81Z" style="fill: rgb(38, 50, 56); transform-origin: 188.648px 283.555px;" id="elioj23nfnui" class="animable"></path><path d="M170.76,357.77a2,2,0,0,1,.12.54c.06.41.14.92.24,1.55.21,1.35.45,3.31.72,5.74.52,4.85,1,11.58,1.22,19s.1,14.2,0,19.08c-.07,2.38-.13,4.33-.18,5.77,0,.64-.06,1.16-.08,1.57a2,2,0,0,1-.06.55,2.15,2.15,0,0,1,0-.55c0-.42,0-.94,0-1.57,0-1.44,0-3.4,0-5.78,0-4.88.06-11.61-.14-19.05s-.64-14.16-1.07-19c-.22-2.37-.41-4.31-.55-5.74-.06-.64-.11-1.15-.14-1.57A2.08,2.08,0,0,1,170.76,357.77Z" style="fill: rgb(38, 50, 56); transform-origin: 171.972px 384.67px;" id="elz5nszc9yevj" class="animable"></path><path d="M185.66,280.54a26.69,26.69,0,0,1-2.88,1.37c-1.78.81-4.22,2-6.86,3.39s-4.95,2.82-6.61,3.86a25.7,25.7,0,0,1-2.73,1.64,16.34,16.34,0,0,1,2.52-1.95,70.25,70.25,0,0,1,6.58-4,67.9,67.9,0,0,1,7-3.28A15.22,15.22,0,0,1,185.66,280.54Z" style="fill: rgb(38, 50, 56); transform-origin: 176.12px 285.67px;" id="elk092lmmanw" class="animable"></path><path d="M95.36,243.62a2.27,2.27,0,0,1-.21-.58c-.13-.44-.3-1-.5-1.69-.45-1.54-1.06-3.66-1.8-6.25a105.56,105.56,0,0,0-7.73-19.9A49,49,0,0,0,71.53,199a36.62,36.62,0,0,0-5.5-3.39c-1.37-.68-2.16-1-2.14-1a3.69,3.69,0,0,1,.59.19c.37.16.94.34,1.63.68a32,32,0,0,1,5.64,3.27,41.64,41.64,0,0,1,7.12,6.53A54,54,0,0,1,85.58,215,97.58,97.58,0,0,1,93.2,235c.73,2.65,1.28,4.8,1.64,6.29.17.71.31,1.28.41,1.72A2.59,2.59,0,0,1,95.36,243.62Z" style="fill: rgb(38, 50, 56); transform-origin: 79.6248px 219.115px;" id="el1ypiuoqie2v" class="animable"></path><path d="M103.62,194.78l4.09,47.39,23.74-1.89c.15-2.77,0-13.5,0-13.5s9.87-1.53,10-11.41c.06-4.79-.63-14.7-1.35-23.63A18.28,18.28,0,0,0,120.77,175h0A18.29,18.29,0,0,0,103.62,194.78Z" style="fill: rgb(255, 190, 157); transform-origin: 122.505px 208.568px;" id="elmix3yzzxdf8" class="animable"></path><path d="M131.41,226.64A22.92,22.92,0,0,1,118.54,223s3,7.11,12.9,6.22Z" style="fill: rgb(235, 153, 110); transform-origin: 124.99px 226.149px;" id="elrqxr99fdsqs" class="animable"></path><path d="M137.63,198.3a1.4,1.4,0,0,1-1.36,1.42,1.33,1.33,0,0,1-1.45-1.27,1.41,1.41,0,0,1,1.36-1.42A1.35,1.35,0,0,1,137.63,198.3Z" style="fill: rgb(38, 50, 56); transform-origin: 136.225px 198.376px;" id="elpgb9kabe8m" class="animable"></path><path d="M137.94,196.72c-.18.18-1.24-.61-2.76-.61s-2.63.77-2.8.58.1-.41.59-.77a3.88,3.88,0,0,1,2.23-.69,3.8,3.8,0,0,1,2.2.71C137.87,196.3,138,196.63,137.94,196.72Z" style="fill: rgb(38, 50, 56); transform-origin: 135.141px 195.988px;" id="elno5rsn8xy8m" class="animable"></path><path d="M122.77,198.66a1.41,1.41,0,0,1-1.36,1.42,1.34,1.34,0,0,1-1.45-1.27,1.4,1.4,0,0,1,1.35-1.42A1.34,1.34,0,0,1,122.77,198.66Z" style="fill: rgb(38, 50, 56); transform-origin: 121.365px 198.735px;" id="elts44wh7xoqd" class="animable"></path><path d="M123,197c-.17.18-1.24-.61-2.76-.6s-2.63.76-2.79.57.09-.41.58-.76a3.77,3.77,0,0,1,2.24-.69,3.63,3.63,0,0,1,2.19.71C123,196.58,123.11,196.92,123,197Z" style="fill: rgb(38, 50, 56); transform-origin: 120.22px 196.273px;" id="eli14wuvqigd" class="animable"></path><path d="M128.53,208.25a10.26,10.26,0,0,1,2.46-.44c.39,0,.76-.12.82-.38a2,2,0,0,0-.26-1.15l-1.14-2.95c-1.59-4.2-2.74-7.66-2.57-7.72s1.59,3.29,3.18,7.49c.39,1,.75,2,1.1,3a2.21,2.21,0,0,1,.2,1.52,1,1,0,0,1-.63.57,2.87,2.87,0,0,1-.66.09A9.72,9.72,0,0,1,128.53,208.25Z" style="fill: rgb(38, 50, 56); transform-origin: 130.099px 201.978px;" id="eltcethmdt2l" class="animable"></path><path d="M124.06,209.3c.25,0,.25,1.64,1.66,2.8s3.17,1,3.18,1.22-.39.32-1.13.34a4.08,4.08,0,0,1-2.65-.92,3.6,3.6,0,0,1-1.29-2.35C123.77,209.7,124,209.29,124.06,209.3Z" style="fill: rgb(38, 50, 56); transform-origin: 126.36px 211.48px;" id="elx6q5b83ptt" class="animable"></path><path d="M123.41,191.05c-.15.41-1.66.22-3.44.43s-3.22.7-3.46.33c-.1-.17.15-.56.73-1a5.73,5.73,0,0,1,2.56-.9,5.79,5.79,0,0,1,2.7.32C123.15,190.53,123.48,190.86,123.41,191.05Z" style="fill: rgb(38, 50, 56); transform-origin: 119.954px 190.907px;" id="elspx9wr4elsn" class="animable"></path><path d="M137.38,192.32c-.27.35-1.31,0-2.57,0s-2.32.24-2.57-.13c-.1-.17.06-.52.53-.84a3.69,3.69,0,0,1,4.14.13C137.35,191.8,137.5,192.16,137.38,192.32Z" style="fill: rgb(38, 50, 56); transform-origin: 134.816px 191.627px;" id="eld3n2i8u2h4h" class="animable"></path><path d="M114.35,184l-.06,0a7.82,7.82,0,0,0-2.89,5l0,.2c-.39,2.81-.32,5.68-.73,8.49a12.81,12.81,0,0,1-3.47,7.61c-.86.8-2.37,1.35-3.07.41a2.38,2.38,0,0,1-.35-1.29c-.53-6.8-2.39-12.83-2.38-19.94a6,6,0,0,1,2.49-4.88c1.49-1.07,3.31-2.18,5-1.39s3.8,3.88,5.09,5.19" style="fill: rgb(38, 50, 56); transform-origin: 107.875px 192.073px;" id="el042ngv8sq951" class="animable"></path><path d="M107,199.25c-.16-.08-6.78-2-6.57,4.74s7,5.14,7,4.95S107,199.25,107,199.25Z" style="fill: rgb(255, 190, 157); transform-origin: 103.928px 204.089px;" id="el81ma813z0c2" class="animable"></path><path d="M105.2,206.45s-.12.08-.32.18a1.13,1.13,0,0,1-.87.05,2.9,2.9,0,0,1-1.43-2.57,3.93,3.93,0,0,1,.27-1.7,1.37,1.37,0,0,1,.86-.93.61.61,0,0,1,.7.3c.1.19.06.33.1.34s.14-.12.07-.4a.69.69,0,0,0-.28-.41.83.83,0,0,0-.65-.15,1.66,1.66,0,0,0-1.2,1.08,3.92,3.92,0,0,0-.34,1.9,3,3,0,0,0,1.8,2.86,1.23,1.23,0,0,0,1.07-.22C105.19,206.61,105.22,206.46,105.2,206.45Z" style="fill: rgb(235, 153, 110); transform-origin: 103.653px 204.093px;" id="elv898xthj1yc" class="animable"></path><path d="M108.61,179.27c-1.67-2.7,2.89-6.58,6.22-7.63s7.72.58,11,1.68c2.09.69,4.17,1.66,6.38,1.57a15.06,15.06,0,0,0,4.28-1.09,10.77,10.77,0,0,1,4.31-.86,4.1,4.1,0,0,1,3.56,2.26,2.54,2.54,0,0,1-1.71,3.44,3.32,3.32,0,1,1,.89,6.15c1-.73,2.43.47,2.31,1.67a3.52,3.52,0,0,1-2.31,2.56c-2.82,1.23-6.1.84-9-.14s-5.62-2.51-8.51-3.56-7.72-2.95-10.62-1.92c-2.14.75-3.62,3.32-4.83,2.75a4.14,4.14,0,0,1-2.14-3,11.88,11.88,0,0,1,.14-3.85" style="fill: rgb(38, 50, 56); transform-origin: 127.913px 180.546px;" id="eljrr2o7cgpgm" class="animable"></path><path d="M143.51,178.46c-.06,0-.35.5-1.08,1.28a9.19,9.19,0,0,1-3.75,2.42,8.53,8.53,0,0,1-6.44-.26c-2.29-1-4.26-3.09-6.52-5a14,14,0,0,0-7.59-3.64,7.79,7.79,0,0,0-6.45,2.23,5.87,5.87,0,0,0-1.53,4.37,4.61,4.61,0,0,0,.29,1.24,1.31,1.31,0,0,0,.22.39,10.87,10.87,0,0,1-.25-1.65,5.75,5.75,0,0,1,1.61-4,7.36,7.36,0,0,1,6-1.95,13.67,13.67,0,0,1,7.22,3.54c2.22,1.9,4.24,4,6.7,5.08a9.21,9.21,0,0,0,10.64-2.54,5.86,5.86,0,0,0,.7-1.06C143.47,178.61,143.53,178.47,143.51,178.46Z" style="fill: rgb(69, 90, 100); transform-origin: 126.825px 178.223px;" id="elwz8ccqyrl4r" class="animable"></path><path d="M105.23,199s.3-.18.55-.72a4.55,4.55,0,0,0,.34-2.45c-.15-2.17-2.08-4.51-2.32-7.51a6.77,6.77,0,0,1,.75-4,5.14,5.14,0,0,1,2.51-2.17,4.41,4.41,0,0,1,2.25-.3c.54.08.83.21.86.15s-.24-.23-.81-.41a4.19,4.19,0,0,0-2.47.12,5.43,5.43,0,0,0-2.87,2.3,7,7,0,0,0-.88,4.4,12.23,12.23,0,0,0,1.3,4.26,12.59,12.59,0,0,1,1.21,3.26A5,5,0,0,1,105.23,199Z" style="fill: rgb(69, 90, 100); transform-origin: 106.627px 190.229px;" id="elhyexaw8vggc" class="animable"></path><polygon points="238.05 382.78 241.33 438.4 245.85 438.4 247.87 382.78 238.05 382.78" style="fill: rgb(38, 50, 56); transform-origin: 242.96px 410.59px;" id="elp7rwcm946js" class="animable"></polygon><polygon points="156.25 409.69 159.52 465.31 164.04 465.31 166.06 409.69 156.25 409.69" style="fill: rgb(38, 50, 56); transform-origin: 161.155px 437.5px;" id="elqbkml5zg65" class="animable"></polygon><polygon points="62.64 391.43 65.92 438.4 70.44 438.4 72.46 391.43 62.64 391.43" style="fill: rgb(38, 50, 56); transform-origin: 67.55px 414.915px;" id="elwiaxgb1y8w" class="animable"></polygon><path d="M106.61,233.76s-17,10.58-19.17,18.74c0,0-3.31,6.61,0,17.85s50.19,61.27,50.19,61.27l40-14.91-17.64-31.32s-4.88-46.18-6.61-48.76c-5.6-8.38-25.9-5-25.9-5Z" style="fill: rgb(69, 90, 100); transform-origin: 131.799px 281.288px;" id="eluirtt7w4p6c" class="animable"></path><path d="M149.5,233.26c.92.56,37.39,14.49,37.39,14.49l53.05-8.54,6.91,14.7-43.69,17.41A34.85,34.85,0,0,1,182.67,273l-24.87-5.51Z" style="fill: rgb(69, 90, 100); transform-origin: 198.175px 253.541px;" id="elenx4jk9739a" class="animable"></path><path d="M160,286a10.91,10.91,0,0,1-.15-1.53c-.05-1-.17-2.42-.33-4.18-.32-3.52-1-8.35-1.89-13.68s-1.52-10.2-1.75-13.74c-.12-1.77-.19-3.2-.19-4.19a9.27,9.27,0,0,1,0-1.54,8.31,8.31,0,0,1,.16,1.53c.06,1,.19,2.41.35,4.17.33,3.52,1,8.35,1.9,13.69s1.52,10.19,1.75,13.73c.11,1.77.17,3.21.16,4.2A7.44,7.44,0,0,1,160,286Z" style="fill: rgb(38, 50, 56); transform-origin: 157.852px 266.57px;" id="eltqapylya9ps" class="animable"></path><path d="M160,286a28.83,28.83,0,0,1-3.22.94c-2,.56-4.73,1.41-7.68,2.54s-5.54,2.35-7.4,3.27a27.71,27.71,0,0,1-3,1.47,3,3,0,0,1,.73-.54c.49-.32,1.21-.75,2.12-1.25a58.21,58.21,0,0,1,7.38-3.43,59.38,59.38,0,0,1,7.77-2.41c1-.24,1.84-.41,2.42-.5A2.92,2.92,0,0,1,160,286Z" style="fill: rgb(38, 50, 56); transform-origin: 149.35px 290.108px;" id="el613unybowic" class="animable"></path><path d="M160.72,287.09a59.65,59.65,0,0,0-7.3,4,58.68,58.68,0,0,0-6.33,5.4,8.71,8.71,0,0,1,1.52-1.94,27.31,27.31,0,0,1,4.51-3.89,27.7,27.7,0,0,1,5.24-2.82A8.55,8.55,0,0,1,160.72,287.09Z" style="fill: rgb(38, 50, 56); transform-origin: 153.905px 291.79px;" id="elk5qi4e6b54" class="animable"></path><path d="M106.05,237c-.12-2.24-.25-4.48-.37-6.73a1.63,1.63,0,0,1,.24-1.21c.46-.52,1.3-.28,1.94,0a25.32,25.32,0,0,0,18.14,0,23.62,23.62,0,0,1,4.07-1.41,4.88,4.88,0,0,1,4.09.84c1.47,1.27,1.56,2.23,1.59,4.17.06,3.41,0,8.47-2.44,10.86-1.65,1.62-4,2.21-6.3,2.72-5.16,1.19-10.51,2.38-15.69,1.31a9.81,9.81,0,0,1-6-3.33c-1.91-2.55,0-5.6.66-8.71" style="fill: rgb(69, 90, 100); transform-origin: 120.128px 237.739px;" id="eluhy8lr1ph1e" class="animable"></path><path d="M135.76,230.64a2.28,2.28,0,0,1,.08.68c0,.52,0,1.16.06,1.94h0a6.75,6.75,0,0,1-.82,2.71,10,10,0,0,1-2.33,2.82,15.33,15.33,0,0,1-3.62,2.33,19.64,19.64,0,0,1-4.58,1.35,31.78,31.78,0,0,1-12.73-.37,11,11,0,0,1-3.58-1.49,3.63,3.63,0,0,1-.79-.71c-.14-.2-.21-.31-.19-.32a6.75,6.75,0,0,0,1.09.86,12,12,0,0,0,3.56,1.3,33.62,33.62,0,0,0,12.55.22,20,20,0,0,0,4.47-1.3,16,16,0,0,0,3.53-2.21,8.21,8.21,0,0,0,3.17-5.22v0c0-.78.05-1.42.06-1.94A3.28,3.28,0,0,1,135.76,230.64Z" style="fill: rgb(38, 50, 56); transform-origin: 121.578px 236.791px;" id="elh0b8vdaba5o" class="animable"></path><path d="M110.08,241a3.74,3.74,0,0,1-1-1.41,10.19,10.19,0,0,1-1-4,10.3,10.3,0,0,1,.62-4.08,3.71,3.71,0,0,1,.81-1.49,13.46,13.46,0,0,0,.52,11Z" style="fill: rgb(38, 50, 56); transform-origin: 109.073px 235.52px;" id="el1j2y1qi11js" class="animable"></path><path d="M117,242.13a4.44,4.44,0,0,1-1-1.44,11.12,11.12,0,0,1-.81-8.39,4.44,4.44,0,0,1,.75-1.61,18.44,18.44,0,0,0-.65,5.84A18.17,18.17,0,0,0,117,242.13Z" style="fill: rgb(38, 50, 56); transform-origin: 115.859px 236.41px;" id="elqwg8dexiw6j" class="animable"></path><path d="M123.92,241.41a17.43,17.43,0,0,1-2.2-10.83c.16,0,.11,2.51.73,5.49S124.07,241.35,123.92,241.41Z" style="fill: rgb(38, 50, 56); transform-origin: 122.763px 235.995px;" id="el4jpbt29t2zf" class="animable"></path><path d="M131.29,239.1a12,12,0,0,1-.14-1.7,10.73,10.73,0,0,0-3.63-7c-.78-.68-1.34-1-1.3-1.09a3.8,3.8,0,0,1,1.53.8,9.46,9.46,0,0,1,3.77,7.26A3.92,3.92,0,0,1,131.29,239.1Z" style="fill: rgb(38, 50, 56); transform-origin: 128.877px 234.205px;" id="elkgjkmyz2jxf" class="animable"></path><path d="M98.62,242.77a1.16,1.16,0,1,0,.07,0" style="fill: rgb(224, 224, 224); transform-origin: 98.655px 243.93px;" id="el7iyze2f8pgb" class="animable"></path><path d="M106.1,284.82a1.1,1.1,0,1,0,.07-.05" style="fill: rgb(224, 224, 224); transform-origin: 106.774px 285.689px;" id="elzu20ky6gbb" class="animable"></path><path d="M123.14,252.87a1.09,1.09,0,1,0,.07-.05" style="fill: rgb(224, 224, 224); transform-origin: 123.808px 253.731px;" id="elqda2h6holn" class="animable"></path><path d="M150.56,254.91a1.16,1.16,0,1,0,.07,0" style="fill: rgb(224, 224, 224); transform-origin: 150.595px 256.07px;" id="elj7pxguljr08" class="animable"></path><path d="M148.86,238.25a1.13,1.13,0,1,0,.08-.05" style="fill: rgb(224, 224, 224); transform-origin: 149.498px 239.182px;" id="elzzhx84vsnjb" class="animable"></path><path d="M164.82,245.31a1.16,1.16,0,1,0,.07,0" style="fill: rgb(224, 224, 224); transform-origin: 164.855px 246.47px;" id="elyzvdi2tikum" class="animable"></path><path d="M191.89,265.63a1.1,1.1,0,1,0,.07-.05" style="fill: rgb(224, 224, 224); transform-origin: 192.564px 266.5px;" id="el55qhq19w47m" class="animable"></path><path d="M197.5,251.48a1.09,1.09,0,1,0,.07,0" style="fill: rgb(224, 224, 224); transform-origin: 197.535px 252.57px;" id="el1e67pedrbgp" class="animable"></path><path d="M221.29,249a1.1,1.1,0,1,0,.07,0" style="fill: rgb(224, 224, 224); transform-origin: 221.325px 250.1px;" id="elz3z45l2npqp" class="animable"></path><path d="M236.52,251.14a1.1,1.1,0,1,0,.07,0" style="fill: rgb(224, 224, 224); transform-origin: 236.555px 252.24px;" id="elgvkom5lpsad" class="animable"></path><path d="M210.68,261.49a1.09,1.09,0,1,0,.07-.05" style="fill: rgb(224, 224, 224); transform-origin: 211.348px 262.351px;" id="el13plcnpma8bn" class="animable"></path><path d="M178.37,257a1.1,1.1,0,1,0,.07-.05" style="fill: rgb(224, 224, 224); transform-origin: 179.044px 257.87px;" id="el4wr08ep9drj" class="animable"></path><path d="M163.73,260.4a1.09,1.09,0,1,0,.07,0" style="fill: rgb(224, 224, 224); transform-origin: 163.765px 261.49px;" id="eld9zjzfvyvvm" class="animable"></path><path d="M151,275.73a1.09,1.09,0,1,0,.07-.05" style="fill: rgb(224, 224, 224); transform-origin: 151.668px 276.591px;" id="el5xkfg16g4pl" class="animable"></path><path d="M141.87,269.1a1.09,1.09,0,1,0,.07-.05" style="fill: rgb(224, 224, 224); transform-origin: 142.538px 269.961px;" id="el1r8hiziu9j5" class="animable"></path><path d="M138.46,287.12a1.09,1.09,0,1,0,.07-.05" style="fill: rgb(224, 224, 224); transform-origin: 139.128px 287.981px;" id="elb2eq8x9mf0w" class="animable"></path><path d="M134.46,242.83a1.09,1.09,0,1,0,.07-.05" style="fill: rgb(224, 224, 224); transform-origin: 135.128px 243.691px;" id="elneczvqn5so" class="animable"></path><path d="M123.25,283.73a1.09,1.09,0,1,0,.07-.05" style="fill: rgb(224, 224, 224); transform-origin: 123.918px 284.591px;" id="elb5jloh4y39g" class="animable"></path><path d="M115.93,271.26a1.16,1.16,0,1,0,.07,0" style="fill: rgb(224, 224, 224); transform-origin: 115.965px 272.42px;" id="elh8hsb4n8g4a" class="animable"></path><path d="M149.18,306.31a.73.73,0,0,1,.09.22c0,.18.11.4.19.66.16.58.39,1.44.63,2.56a33.07,33.07,0,0,1,.62,4.13,19.79,19.79,0,0,1-.28,5.54,13.08,13.08,0,0,1-1,3.09,9.16,9.16,0,0,1-2,2.91,5.91,5.91,0,0,1-3.38,1.74,5.44,5.44,0,0,1-3.85-1.18,11,11,0,0,1-2.76-3.19,23.9,23.9,0,0,1-1.88-4,44.08,44.08,0,0,1-2.06-8.9,264.09,264.09,0,0,1-2.42-31.87c-.06-4.09,0-7.4,0-9.69,0-1.14.07-2,.1-2.63,0-.27,0-.5,0-.68a1.45,1.45,0,0,1,0-.23.72.72,0,0,1,0,.23c0,.19,0,.41,0,.69,0,.64,0,1.52,0,2.63,0,2.28,0,5.59.11,9.67a292.65,292.65,0,0,0,2.57,31.8,43.65,43.65,0,0,0,2,8.8,23.32,23.32,0,0,0,1.83,3.87,10.53,10.53,0,0,0,2.62,3.06A4.91,4.91,0,0,0,144,326.7a5.45,5.45,0,0,0,3.13-1.59,8.78,8.78,0,0,0,1.93-2.77,13.06,13.06,0,0,0,1-3,19.62,19.62,0,0,0,.35-5.44,35.14,35.14,0,0,0-.53-4.11c-.21-1.12-.4-2-.53-2.57-.06-.27-.1-.49-.14-.67S149.18,306.32,149.18,306.31Z" style="fill: rgb(224, 224, 224); transform-origin: 140.922px 295.984px;" id="elf129d01j3lh" class="animable"></path><path d="M313.71,414.7l36.37,11.73L371.65,384h0a3.26,3.26,0,0,0-4.7-.33L345.6,402.94l-21.1-6.36Z" style="fill: rgb(224, 224, 224); transform-origin: 342.68px 404.626px;" id="elf0sw9vze16l" class="animable"></path><path d="M237,339.6l7.59,29.66L289.49,368a2.25,2.25,0,0,0,2.15-2.71h0a2.25,2.25,0,0,0-1.46-1.67l-27.1-9.54-4.47-21.57Z" style="fill: rgb(224, 224, 224); transform-origin: 264.344px 350.885px;" id="elukuuj4q5ltj" class="animable"></path><path d="M177.58,316.71s24.41-38.26,34.79-52.44c8.55-11.68,33-11.94,36.58,6.56,2.7,13.79,19.89,74.41,19.89,74.41l-33,3.89-11.08-39.21s-19.8,41.72-26.55,46.45S156,324.75,156,324.75Z" style="fill: rgb(38, 50, 56); transform-origin: 212.42px 306.451px;" id="elh0rfg6zqp6h" class="animable"></path><path d="M332.81,395.54l-82.75-37.91L161,322.92l-27,8.7s13.32,32.89,17.23,37.64,34.72,8,34.72,8l53.8,11,83.19,33Z" style="fill: rgb(38, 50, 56); transform-origin: 233.405px 372.09px;" id="elxar23xjmvp" class="animable"></path><path d="M259.12,361.78a4.2,4.2,0,0,1-.81-.26l-2.29-.87-8.39-3.25L220,346.59l-27.69-10.7-8.41-3.19-2.29-.88a6.38,6.38,0,0,1-.78-.34,4.06,4.06,0,0,1,.82.24l2.32.79c2,.69,4.9,1.73,8.47,3,7.13,2.61,16.94,6.34,27.74,10.56s20.55,8.1,27.6,10.95l8.33,3.4,2.25,1A6.08,6.08,0,0,1,259.12,361.78Z" style="fill: rgb(69, 90, 100); transform-origin: 219.975px 346.63px;" id="elb0xtzmruyut" class="animable"></path><path d="M228.39,322.92a9.41,9.41,0,0,1-.52-1.6c-.29-1-.69-2.55-1.16-4.42-1-3.74-2.23-8.92-3.59-14.65s-2.56-10.93-3.39-14.7c-.41-1.88-.73-3.41-.94-4.47a7.56,7.56,0,0,1-.24-1.67s.17.57.44,1.62l1.1,4.44c.93,3.83,2.17,9,3.54,14.66s2.54,10.84,3.44,14.68c.4,1.82.74,3.32,1,4.46A12.71,12.71,0,0,1,228.39,322.92Z" style="fill: rgb(69, 90, 100); transform-origin: 223.47px 302.165px;" id="eludkut82dg57" class="animable"></path><path d="M223.44,300.52a7.07,7.07,0,0,1-2-1.1,25.77,25.77,0,0,1-7.42-7.81,7.32,7.32,0,0,1-1-2,62.89,62.89,0,0,0,4.68,5.95A63.94,63.94,0,0,0,223.44,300.52Z" style="fill: rgb(69, 90, 100); transform-origin: 218.23px 295.065px;" id="eln97elv5dc7l" class="animable"></path><path d="M104,203.54a3.87,3.87,0,0,0-2.87,1.83,4.16,4.16,0,0,0-.29,3.51c.24.64.8,1.29,1.48,1.19a1.25,1.25,0,0,0,.89-.71,3,3,0,0,0,.24-1.16,1.21,1.21,0,0,1,.17-.68,1.6,1.6,0,0,1,.49-.36,2.14,2.14,0,0,0,1-1.85,2.11,2.11,0,0,0-1.1-1.77" style="fill: rgb(224, 224, 224); transform-origin: 102.846px 206.81px;" id="el3m98ofmknl8" class="animable"></path><path d="M136.78,224.65a2.75,2.75,0,0,1,.09.29c.06.22.13.49.23.84.2.78.47,1.88.83,3.26l1.27,5.17c.49,2,1.08,4.31,1.59,6.88a35.67,35.67,0,0,1,.79,8.53,18.9,18.9,0,0,1-2.73,9.43,12.15,12.15,0,0,1-3.84,3.74,13.55,13.55,0,0,1-5.32,1.76,18.79,18.79,0,0,1-5.78-.32,23.09,23.09,0,0,1-5.6-2,18.81,18.81,0,0,1-8.35-8,41.39,41.39,0,0,1-3.42-10.32c-1.49-6.75-2.58-12.88-3.37-18.05s-1.3-9.37-1.61-12.27c-.15-1.45-.26-2.58-.32-3.35,0-.36,0-.65-.06-.87a1,1,0,0,1,0-.3,1.19,1.19,0,0,1,.06.29c0,.23.07.51.12.87.1.8.24,1.92.41,3.34.38,2.89.93,7.08,1.77,12.23s2,11.27,3.48,18a40.65,40.65,0,0,0,3.4,10.18,18.37,18.37,0,0,0,8.14,7.83,22.58,22.58,0,0,0,5.47,2,18,18,0,0,0,5.61.32,13.1,13.1,0,0,0,5.12-1.67,11.76,11.76,0,0,0,3.7-3.59,18.51,18.51,0,0,0,2.7-9.18,36.34,36.34,0,0,0-.72-8.44c-.48-2.56-1.05-4.86-1.51-6.88l-1.19-5.19c-.31-1.4-.56-2.5-.73-3.28-.08-.36-.14-.64-.18-.86A.94.94,0,0,1,136.78,224.65Z" style="fill: rgb(224, 224, 224); transform-origin: 121.381px 236.856px;" id="el63yb8a9b635" class="animable"></path><path d="M157.16,415.86c.83-22.06,1.85-47.6-4-68.86-3.19-11.57-7.75-23.44-16.94-31-12.4-10.2-32-12.05-48-11-1.17-24.48-4-46.81-12.56-69.73-3.19-8.56-7-17.07-12.81-24s-13.58-13.17-22.57-13.67l21,195.28Z" style="fill: #5E94FF; transform-origin: 99.0409px 306.73px;" id="ely8i24tohsdm" class="animable"></path><path d="M173.23,411.2c.61-22.11-1.06-56.11-6.93-77.36-3.2-11.57-7.76-23.44-16.94-31-12.41-10.21-32-12.06-48-11-1.16-24.48-4-46.81-12.55-69.73-3.19-8.56-7-17.06-12.82-24s-26.74,0-35.73-.53l34.42,182.2,82.45,36.13Z" style="fill: #5E94FF; transform-origin: 106.804px 305.458px;" id="elugjgn7z87wg" class="animable"></path><g id="elnjbqvckxmfq"><g style="opacity: 0.4; transform-origin: 99.0409px 306.73px;" class="animable" id="elbzjv17qs5v6"><path d="M157.16,415.86c.83-22.06,1.85-47.6-4-68.86-3.19-11.57-7.75-23.44-16.94-31-12.4-10.2-32-12.05-48-11-1.17-24.48-4-46.81-12.56-69.73-3.19-8.56-7-17.07-12.81-24s-13.58-13.17-22.57-13.67l21,195.28Z" id="ell2g385aetor" class="animable" style="transform-origin: 99.0409px 306.73px;"></path></g></g><path d="M89.78,247.75s-24.16,26-29.57,50a21.29,21.29,0,0,0,9.95,23h0A21.3,21.3,0,0,0,87,322.89L132.4,309.7l-1-16.28-44,2.7,19.44-25.92,7.78-9-19-19Z" style="fill: rgb(69, 90, 100); transform-origin: 96.0462px 282.97px;" id="el844x16xwzb" class="animable"></path><path d="M111.8,315.68a1.47,1.47,0,0,1,.36-.14l1.09-.35,4.16-1.27,14.93-4.43-.16.23c-.32-4.84-.68-10.37-1.07-16.29l.23.24c-2.47.12-5.17.32-7.85.5l-32.23,2.19-9.77.61-2.66.14-.69,0H77.9a.68.68,0,0,1,.24-.05l.69-.07,2.65-.24,9.76-.78c8.24-.63,19.63-1.48,32.21-2.34,2.72-.18,5.32-.38,7.94-.49h.21l0,.25c.36,5.92.7,11.45,1,16.29v.18l-.17,0-15,4.26-4.19,1.15-1.11.28A1.41,1.41,0,0,1,111.8,315.68Z" style="fill: rgb(38, 50, 56); transform-origin: 105.25px 304.41px;" id="el2xqmwnp1f24" class="animable"></path><path d="M88.18,296.61a32.67,32.67,0,0,0-5.82-3.47,33.23,33.23,0,0,0-6.57-1.68,5.79,5.79,0,0,1,2,0,17.31,17.31,0,0,1,4.75,1.21,17,17,0,0,1,4.2,2.51A5.59,5.59,0,0,1,88.18,296.61Z" style="fill: rgb(38, 50, 56); transform-origin: 81.985px 293.991px;" id="elucv0gn87f4" class="animable"></path><path d="M96.32,284.2a2,2,0,0,1,.32-.45l1-1.24c.85-1.07,2.09-2.63,3.54-4.6a73.76,73.76,0,0,0,4.74-7.17,26.49,26.49,0,0,0,2.12-4.56,12.46,12.46,0,0,0,.56-5.29,14.48,14.48,0,0,0-4.56-9.07,15.19,15.19,0,0,0-7.55-3.65,17.47,17.47,0,0,0-5.74,0c-1.34.23-2.07.47-2.08.42a1.9,1.9,0,0,1,.51-.21,14.12,14.12,0,0,1,1.54-.41,16.63,16.63,0,0,1,5.83-.12,15.34,15.34,0,0,1,7.81,3.67,14.73,14.73,0,0,1,4.75,9.37,12.8,12.8,0,0,1-.58,5.5,26.84,26.84,0,0,1-2.19,4.64,67.94,67.94,0,0,1-4.87,7.15c-1.49,1.95-2.77,3.47-3.67,4.51-.45.52-.81.91-1.06,1.18A2.54,2.54,0,0,1,96.32,284.2Z" style="fill: rgb(38, 50, 56); transform-origin: 98.9306px 265.924px;" id="elmvt426q3lzl" class="animable"></path><path d="M140.68,311c2.07-3.79,10.51-18.72,12.7-22.6a1,1,0,0,1,1.42-.34l9.83,6.46a1,1,0,0,1,.34,1.3L153.29,318.1a1,1,0,0,1-1.38.4l-10.84-6.11A1,1,0,0,1,140.68,311Z" style="fill: rgb(38, 50, 56); transform-origin: 152.812px 303.263px;" id="eloeoxz9vap6" class="animable"></path><path d="M85.25,267.09a1.09,1.09,0,1,0,.07,0" style="fill: rgb(224, 224, 224); transform-origin: 85.285px 268.18px;" id="ele69xroziqr8" class="animable"></path><path d="M69.94,298.62a1.09,1.09,0,1,0,.07-.05" style="fill: rgb(224, 224, 224); transform-origin: 70.6081px 299.481px;" id="el15qj5qe7lomh" class="animable"></path><path d="M99.41,313.12a1.09,1.09,0,1,0,.07-.05" style="fill: rgb(224, 224, 224); transform-origin: 100.078px 313.981px;" id="elpjyv43gfa7h" class="animable"></path><path d="M113.67,301.08a1.09,1.09,0,1,0,.07-.05" style="fill: rgb(224, 224, 224); transform-origin: 114.338px 301.941px;" id="elj9rebxcojfm" class="animable"></path><path d="M84.84,286a1.09,1.09,0,1,0,.07-.05" style="fill: rgb(224, 224, 224); transform-origin: 85.508px 286.861px;" id="elajf7ayxuta" class="animable"></path><path d="M102.1,261.43a1.16,1.16,0,1,0,.07,0" style="fill: rgb(224, 224, 224); transform-origin: 102.135px 262.59px;" id="elk0chm1h9sx" class="animable"></path><path d="M89.06,302.17a1.09,1.09,0,1,0,.07-.05" style="fill: rgb(224, 224, 224); transform-origin: 89.728px 303.031px;" id="elfsv69oexotl" class="animable"></path><path d="M69.43,281.41a1.16,1.16,0,1,0,.07,0" style="fill: rgb(224, 224, 224); transform-origin: 69.465px 282.57px;" id="elvp5h2ud08z" class="animable"></path><path d="M75.79,317.43a1.09,1.09,0,1,0,.07-.05" style="fill: rgb(224, 224, 224); transform-origin: 76.4581px 318.291px;" id="eligsgk2nm5mp" class="animable"></path><path d="M157.63,294a1.11,1.11,0,1,1-.12,0" style="fill: rgb(224, 224, 224); transform-origin: 157.57px 295.109px;" id="elmvy6xwagl9c" class="animable"></path><polygon points="131.87 294.84 149.76 294.84 160.41 304.55 154.37 317.43 142.42 307.9 132.61 307.97 131.87 294.84" style="fill: rgb(255, 190, 157); transform-origin: 146.14px 306.135px;" id="el3b6sgox8d9c" class="animable"></polygon><path d="M160.4,304.55l.71,3.7a2.8,2.8,0,0,1-1.23,2.87l-1,.67.14.9a2.38,2.38,0,0,1-1.3,2.52l-1,.47v0a2.06,2.06,0,0,1-2.36,1.71h0l-.46-5.69Z" style="fill: rgb(255, 190, 157); transform-origin: 157.529px 310.983px;" id="elkux6gwbna5" class="animable"></path><path d="M159,313.06a14.84,14.84,0,0,1-.64-3.13,15.08,15.08,0,0,1-.47-3.16,7.39,7.39,0,0,1,1,3.07A7.68,7.68,0,0,1,159,313.06Z" style="fill: rgb(235, 153, 110); transform-origin: 158.505px 309.915px;" id="elgxkcey98bt" class="animable"></path><path d="M156.69,315.94c-.15,0-.37-.86-.62-1.93a5.24,5.24,0,0,1-.3-2c.14-.05.55.78.8,1.89A3.59,3.59,0,0,1,156.69,315.94Z" style="fill: rgb(235, 153, 110); transform-origin: 156.275px 313.974px;" id="els37bc6l1yt" class="animable"></path></g><defs>     <filter id="active" height="200%">         <feMorphology in="SourceAlpha" result="DILATED" operator="dilate" radius="2"></feMorphology>                <feFlood flood-color="#32DFEC" flood-opacity="1" result="PINK"></feFlood>        <feComposite in="PINK" in2="DILATED" operator="in" result="OUTLINE"></feComposite>        <feMerge>            <feMergeNode in="OUTLINE"></feMergeNode>            <feMergeNode in="SourceGraphic"></feMergeNode>        </feMerge>    </filter>    <filter id="hover" height="200%">        <feMorphology in="SourceAlpha" result="DILATED" operator="dilate" radius="2"></feMorphology>                <feFlood flood-color="#ff0000" flood-opacity="0.5" result="PINK"></feFlood>        <feComposite in="PINK" in2="DILATED" operator="in" result="OUTLINE"></feComposite>        <feMerge>            <feMergeNode in="OUTLINE"></feMergeNode>            <feMergeNode in="SourceGraphic"></feMergeNode>        </feMerge>            <feColorMatrix type="matrix" values="0   0   0   0   0                0   1   0   0   0                0   0   0   0   0                0   0   0   1   0 "></feColorMatrix>    </filter></defs></svg>